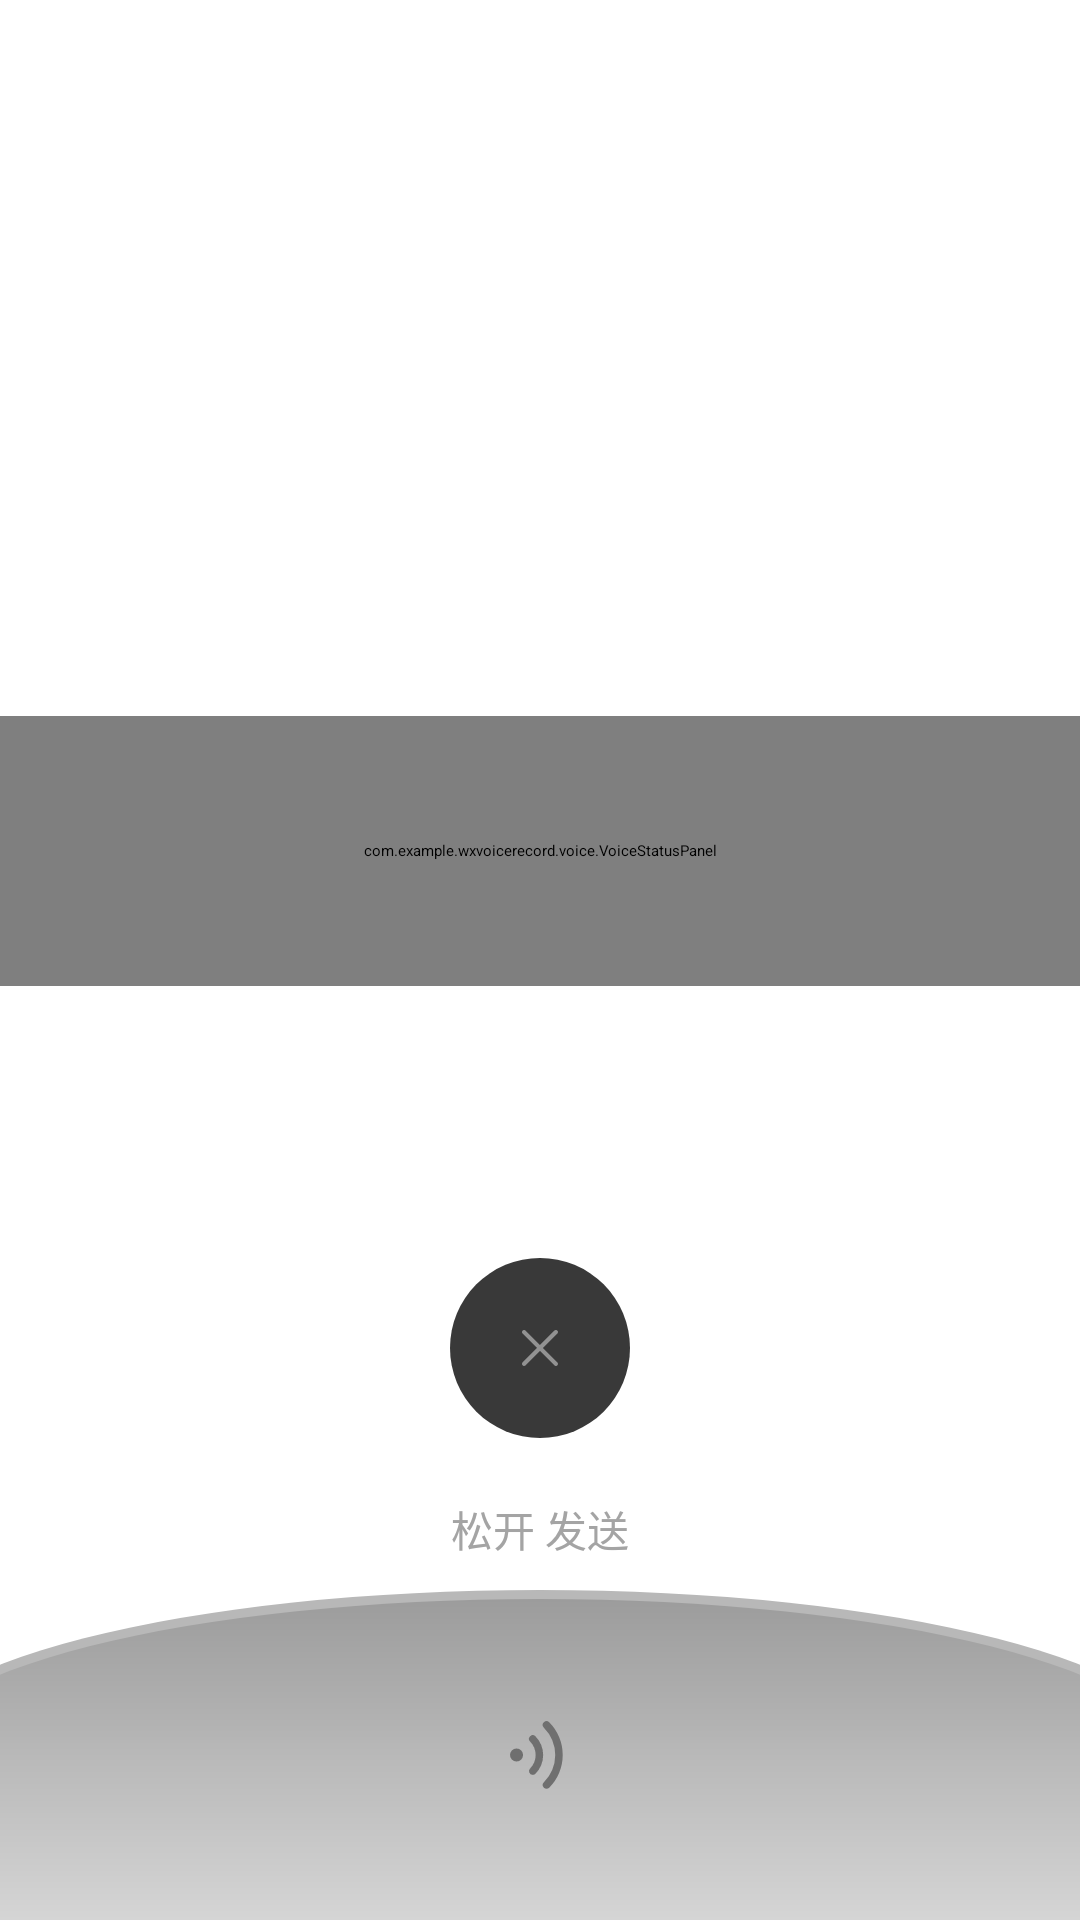

Android layout source for this screen:
<!-- AndroidManifest.xml: application theme Theme.WXSoundRecord -->
<!-- res/layout/dialog_record_status.xml -->
<?xml version="1.0" encoding="utf-8"?>
<RelativeLayout xmlns:android="http://schemas.android.com/apk/res/android"
    xmlns:tools="http://schemas.android.com/tools"
    android:layout_width="match_parent"
    android:layout_height="match_parent"
    xmlns:app="http://schemas.android.com/apk/res-auto"
    android:background="@android:color/transparent">

    <com.example.wxvoicerecord.voice.VoiceStatusPanel
        android:id="@+id/voice_status_panel"
        android:layout_width="match_parent"
        android:layout_height="90dp"
        android:layout_above="@id/tv_cancel"
        android:layout_marginTop="15dp"
        android:layout_marginBottom="50dp" />

    <TextView
        android:id="@+id/tv_cancel"
        android:layout_width="wrap_content"
        android:layout_height="wrap_content"
        android:layout_above="@id/fl_cancel_container"
        android:layout_centerHorizontal="true"
        android:layout_marginBottom="10dp"
        android:text="@string/release_to_cancel"
        android:textColor="@color/record_status_text_color"
        android:textSize="14sp"
        android:visibility="invisible" />

    <FrameLayout
        android:id="@+id/fl_cancel_container"
        android:layout_width="80dp"
        android:layout_height="80dp"
        android:layout_above="@id/tv_send"
        android:layout_centerHorizontal="true"
        android:layout_marginBottom="10dp">

        <androidx.appcompat.widget.AppCompatImageView
            android:id="@+id/iv_cancel"
            android:layout_width="60dp"
            android:layout_height="60dp"
            android:layout_gravity="center"
            android:background="@drawable/shape_record_cancel_button_unselected_bg"
            android:padding="22dp"
            android:src="@drawable/ic_vector_cancel"
            android:tint="@color/record_cancel_button_unselected_tint_color" />

    </FrameLayout>

    <TextView
        android:id="@+id/tv_send"
        android:layout_width="wrap_content"
        android:layout_height="wrap_content"
        android:layout_above="@id/ll_bottom"
        android:layout_centerHorizontal="true"
        android:layout_marginBottom="10dp"
        android:gravity="center"
        android:text="@string/release_to_send"
        android:textColor="@color/record_status_text_color"
        android:textSize="14sp" />

    <LinearLayout
        android:id="@+id/ll_bottom"
        android:layout_width="match_parent"
        android:layout_height="110dp"
        android:layout_alignParentBottom="true"
        android:background="@drawable/layer_list_record_bottom_bg_selected"
        android:gravity="center"
        android:orientation="vertical">

        <androidx.appcompat.widget.AppCompatImageView
            android:id="@+id/iv_record"
            android:layout_width="40dp"
            android:layout_height="40dp"
            android:layout_gravity="center"
            app:tint="@color/record_selected_bottom_icon_color"
            android:src="@drawable/ic_vector_voice_left_level_3"
            tools:ignore="ContentDescription" />
    </LinearLayout>
</RelativeLayout>
<!-- resources referenced by this layout -->
<resources>
  <color name="record_cancel_button_unselected_tint_color">#929292</color>
  <color name="record_selected_bottom_icon_color">#6F6F6F</color>
  <color name="record_status_text_color">#A4A4A4</color>
  <!-- drawable ic_vector_cancel (drawable) -->
  <vector xmlns:android="http://schemas.android.com/apk/res/android"
      android:width="24dp"
      android:height="24dp"
      android:viewportWidth="1024"
      android:viewportHeight="1024">
      <path
          android:fillColor="#FF000000"
          android:pathData="M850.5,895.5c-11.5,0 -23,-4.4 -31.8,-13.2L141.1,204.7c-17.5,-17.5 -17.5,-46 0,-63.5 17.5,-17.5 46,-17.5 63.5,0l677.7,677.7c17.5,17.5 17.5,46 0,63.5C873.5,891.1 862,895.5 850.5,895.5z" />
      <path
          android:fillColor="#FF000000"
          android:pathData="M172.9,895.5c-11.5,0 -23,-4.4 -31.8,-13.2 -17.5,-17.5 -17.5,-46 0,-63.5l677.7,-677.7c17.5,-17.5 46,-17.5 63.5,0 17.5,17.5 17.5,46 0,63.5L204.6,882.4C195.9,891.1 184.4,895.5 172.9,895.5z" />
  </vector>
  <!-- drawable ic_vector_voice_left_level_3 (drawable) -->
  <vector xmlns:android="http://schemas.android.com/apk/res/android"
      android:width="24dp"
      android:height="24dp"
      android:viewportWidth="1024"
      android:viewportHeight="1024">
  
      <path
          android:fillColor="#333333"
          android:pathData="M567.8,800a31.6,31.6 0,0 1,-22.6 -9.4,31.9 31.9,0 0,1 0,-45.2 330,330 0,0 0,0 -466.8,32 32,0 1,1 45.3,-45.2 394,394 0,0 1,0 557.2,31.9 31.9,0 0,1 -22.7,9.4z" />
      <path
          android:fillColor="#333333"
          android:pathData="M450,681.8a32,32 0,0 1,-22.6 -54.6,163 163,0 0,0 0,-230 32,32 0,0 1,45.2 -45.3,226.9 226.9,0 0,1 0,321 31.9,31.9 0,0 1,-22.6 8.9z" />
      <path
          android:fillColor="#333333"
          android:pathData="M311.8,512m-55.7,0a55.7,55.7 0,1 0,111.4 0,55.7 55.7,0 1,0 -111.4,0Z" />
  </vector>
  <!-- drawable shape_record_cancel_button_unselected_bg (drawable) -->
  <?xml version="1.0" encoding="utf-8"?>
  <shape xmlns:android="http://schemas.android.com/apk/res/android"
      android:shape="oval">
      <solid android:color="@color/record_cancel_button_unselected_bg_color" />
  </shape>
  <string name="release_to_cancel">松开 取消</string>
  <string name="release_to_send">松开 发送</string>
  <color name="record_selected_bottom_bg_arc_color">#B8B8B8</color>
  <color name="record_selected_bottom_bg_gradient_end_color">#D5D5D5</color>
  <color name="record_selected_bottom_bg_gradient_start_color">#9C9C9C</color>
  <color name="record_selected_bottom_bg_gradient_center_color">#B6B6B6</color>
  <color name="record_cancel_button_unselected_bg_color">#393939</color>
</resources>
